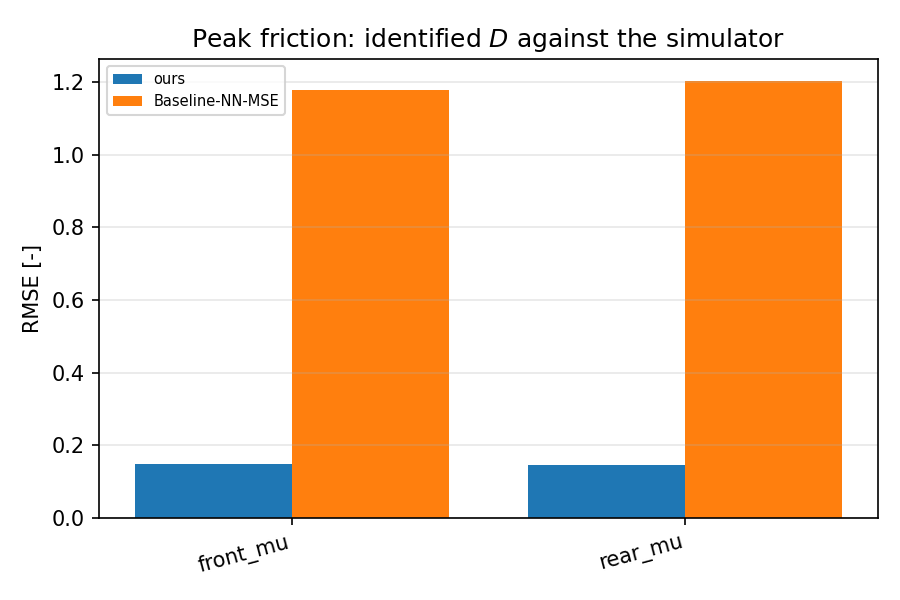

Values plotted in this chart, from the file beside it:
scenario, category, value
ours, front_mu, 0.149
ours, rear_mu, 0.146
Baseline-NN-MSE, front_mu, 1.178
Baseline-NN-MSE, rear_mu, 1.203
